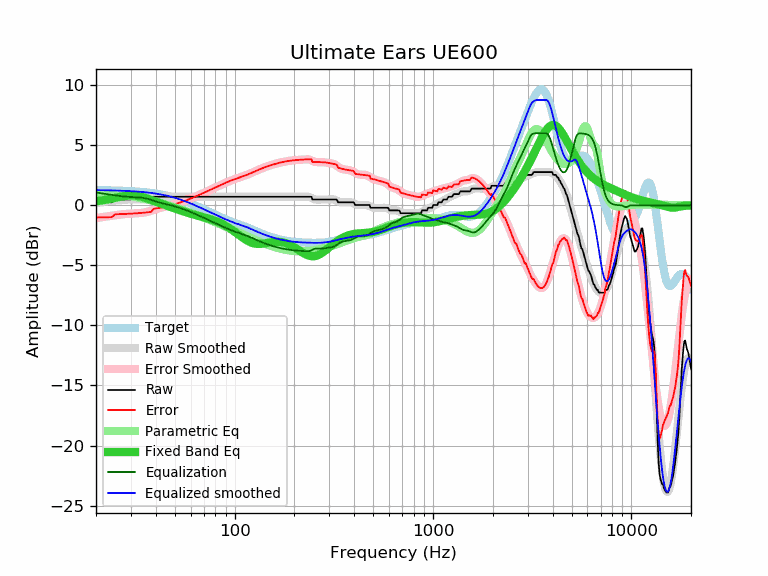

Source data for this figure (header and first rows):
frequency, raw, error, smoothed, error_smoothed, equalization, parametric_eq, equalized_raw, equalized_smoothed, target
20, 0.25, -1.01, 0.20, -1.07, 1.07, 0.33, 1.32, 1.26, 1.26
21, 0.25, -1.01, 0.25, -1.01, 1.01, 0.38, 1.26, 1.26, 1.26
22, 0.25, -1.00, 0.29, -0.96, 0.96, 0.44, 1.21, 1.25, 1.25
23, 0.25, -0.99, 0.33, -0.91, 0.91, 0.50, 1.17, 1.25, 1.25
24, 0.25, -0.99, 0.37, -0.87, 0.87, 0.56, 1.12, 1.24, 1.24
25, 0.48, -0.75, 0.41, -0.83, 0.83, 0.62, 1.31, 1.23, 1.23
26, 0.48, -0.74, 0.43, -0.79, 0.79, 0.68, 1.27, 1.22, 1.22
27, 0.48, -0.73, 0.46, -0.76, 0.76, 0.74, 1.24, 1.21, 1.21
28, 0.48, -0.72, 0.47, -0.73, 0.73, 0.78, 1.21, 1.20, 1.20
29, 0.48, -0.71, 0.48, -0.71, 0.71, 0.81, 1.19, 1.19, 1.19
30, 0.48, -0.69, 0.49, -0.69, 0.69, 0.82, 1.18, 1.18, 1.18
31, 0.48, -0.68, 0.48, -0.68, 0.68, 0.81, 1.16, 1.16, 1.16
32, 0.48, -0.67, 0.48, -0.67, 0.67, 0.79, 1.15, 1.15, 1.15
33, 0.48, -0.65, 0.48, -0.65, 0.65, 0.75, 1.14, 1.13, 1.13
34, 0.48, -0.63, 0.48, -0.63, 0.63, 0.71, 1.12, 1.11, 1.11
35, 0.48, -0.61, 0.49, -0.60, 0.60, 0.65, 1.08, 1.10, 1.10
36, 0.48, -0.59, 0.52, -0.56, 0.56, 0.58, 1.04, 1.08, 1.08
37, 0.48, -0.57, 0.54, -0.51, 0.51, 0.51, 0.99, 1.05, 1.05
38, 0.48, -0.55, 0.58, -0.45, 0.45, 0.44, 0.93, 1.03, 1.03
39, 0.71, -0.29, 0.62, -0.39, 0.39, 0.38, 1.10, 1.00, 1.00
40, 0.71, -0.27, 0.65, -0.33, 0.33, 0.31, 1.04, 0.98, 0.98
41, 0.71, -0.24, 0.68, -0.27, 0.27, 0.24, 0.98, 0.95, 0.95
42, 0.71, -0.21, 0.70, -0.22, 0.22, 0.18, 0.93, 0.92, 0.92
43, 0.71, -0.18, 0.72, -0.17, 0.17, 0.11, 0.88, 0.89, 0.89
44, 0.71, -0.14, 0.72, -0.13, 0.13, 0.05, 0.84, 0.85, 0.86
45, 0.71, -0.11, 0.72, -0.10, 0.10, -0.00, 0.81, 0.82, 0.82
46, 0.71, -0.07, 0.72, -0.06, 0.06, -0.06, 0.77, 0.78, 0.78
47, 0.71, -0.03, 0.72, -0.03, 0.03, -0.12, 0.74, 0.75, 0.75
48, 0.71, 0.01, 0.72, 0.01, -0.01, -0.17, 0.70, 0.71, 0.71
49, 0.71, 0.05, 0.71, 0.05, -0.05, -0.22, 0.67, 0.67, 0.67
50, 0.71, 0.09, 0.71, 0.09, -0.09, -0.27, 0.62, 0.62, 0.62
51, 0.71, 0.13, 0.71, 0.13, -0.13, -0.32, 0.58, 0.58, 0.58
52, 0.71, 0.18, 0.71, 0.18, -0.18, -0.37, 0.54, 0.54, 0.54
53, 0.71, 0.22, 0.71, 0.22, -0.22, -0.41, 0.49, 0.49, 0.49
54, 0.71, 0.27, 0.71, 0.27, -0.27, -0.46, 0.45, 0.45, 0.45
55, 0.71, 0.31, 0.71, 0.31, -0.31, -0.50, 0.40, 0.40, 0.40
56, 0.71, 0.36, 0.71, 0.36, -0.36, -0.55, 0.35, 0.35, 0.35
57, 0.71, 0.41, 0.71, 0.41, -0.41, -0.59, 0.30, 0.30, 0.30
58, 0.71, 0.46, 0.71, 0.46, -0.46, -0.63, 0.25, 0.25, 0.25
59, 0.71, 0.51, 0.71, 0.51, -0.51, -0.66, 0.21, 0.21, 0.21
60, 0.71, 0.56, 0.71, 0.56, -0.56, -0.70, 0.16, 0.16, 0.16
61, 0.71, 0.61, 0.71, 0.61, -0.61, -0.73, 0.11, 0.11, 0.11
62, 0.71, 0.66, 0.71, 0.66, -0.66, -0.77, 0.06, 0.06, 0.06
63, 0.71, 0.71, 0.71, 0.71, -0.71, -0.80, 0.01, 0.01, 0.01
64, 0.71, 0.75, 0.71, 0.75, -0.75, -0.83, -0.04, -0.04, -0.04
65, 0.71, 0.80, 0.71, 0.80, -0.80, -0.86, -0.09, -0.09, -0.09
66, 0.71, 0.85, 0.71, 0.85, -0.85, -0.89, -0.14, -0.14, -0.14
67, 0.71, 0.90, 0.71, 0.90, -0.90, -0.91, -0.19, -0.19, -0.19
68, 0.71, 0.95, 0.71, 0.95, -0.95, -0.94, -0.24, -0.24, -0.24
69, 0.71, 1.00, 0.71, 1.00, -1.00, -0.97, -0.28, -0.28, -0.28
70, 0.71, 1.05, 0.71, 1.05, -1.05, -1.00, -0.33, -0.33, -0.33
71, 0.71, 1.09, 0.71, 1.09, -1.09, -1.02, -0.38, -0.38, -0.38
72, 0.71, 1.14, 0.71, 1.14, -1.14, -1.05, -0.43, -0.43, -0.43
73, 0.71, 1.18, 0.71, 1.18, -1.18, -1.08, -0.47, -0.47, -0.47
74, 0.71, 1.23, 0.71, 1.23, -1.23, -1.11, -0.52, -0.52, -0.52
75, 0.71, 1.28, 0.71, 1.28, -1.28, -1.14, -0.56, -0.56, -0.56
76, 0.71, 1.32, 0.71, 1.32, -1.32, -1.17, -0.61, -0.61, -0.61
77, 0.71, 1.36, 0.71, 1.36, -1.36, -1.20, -0.65, -0.65, -0.65
78, 0.71, 1.41, 0.71, 1.41, -1.41, -1.23, -0.69, -0.69, -0.69
79, 0.71, 1.45, 0.71, 1.45, -1.45, -1.26, -0.74, -0.74, -0.74
... 553 more rows
